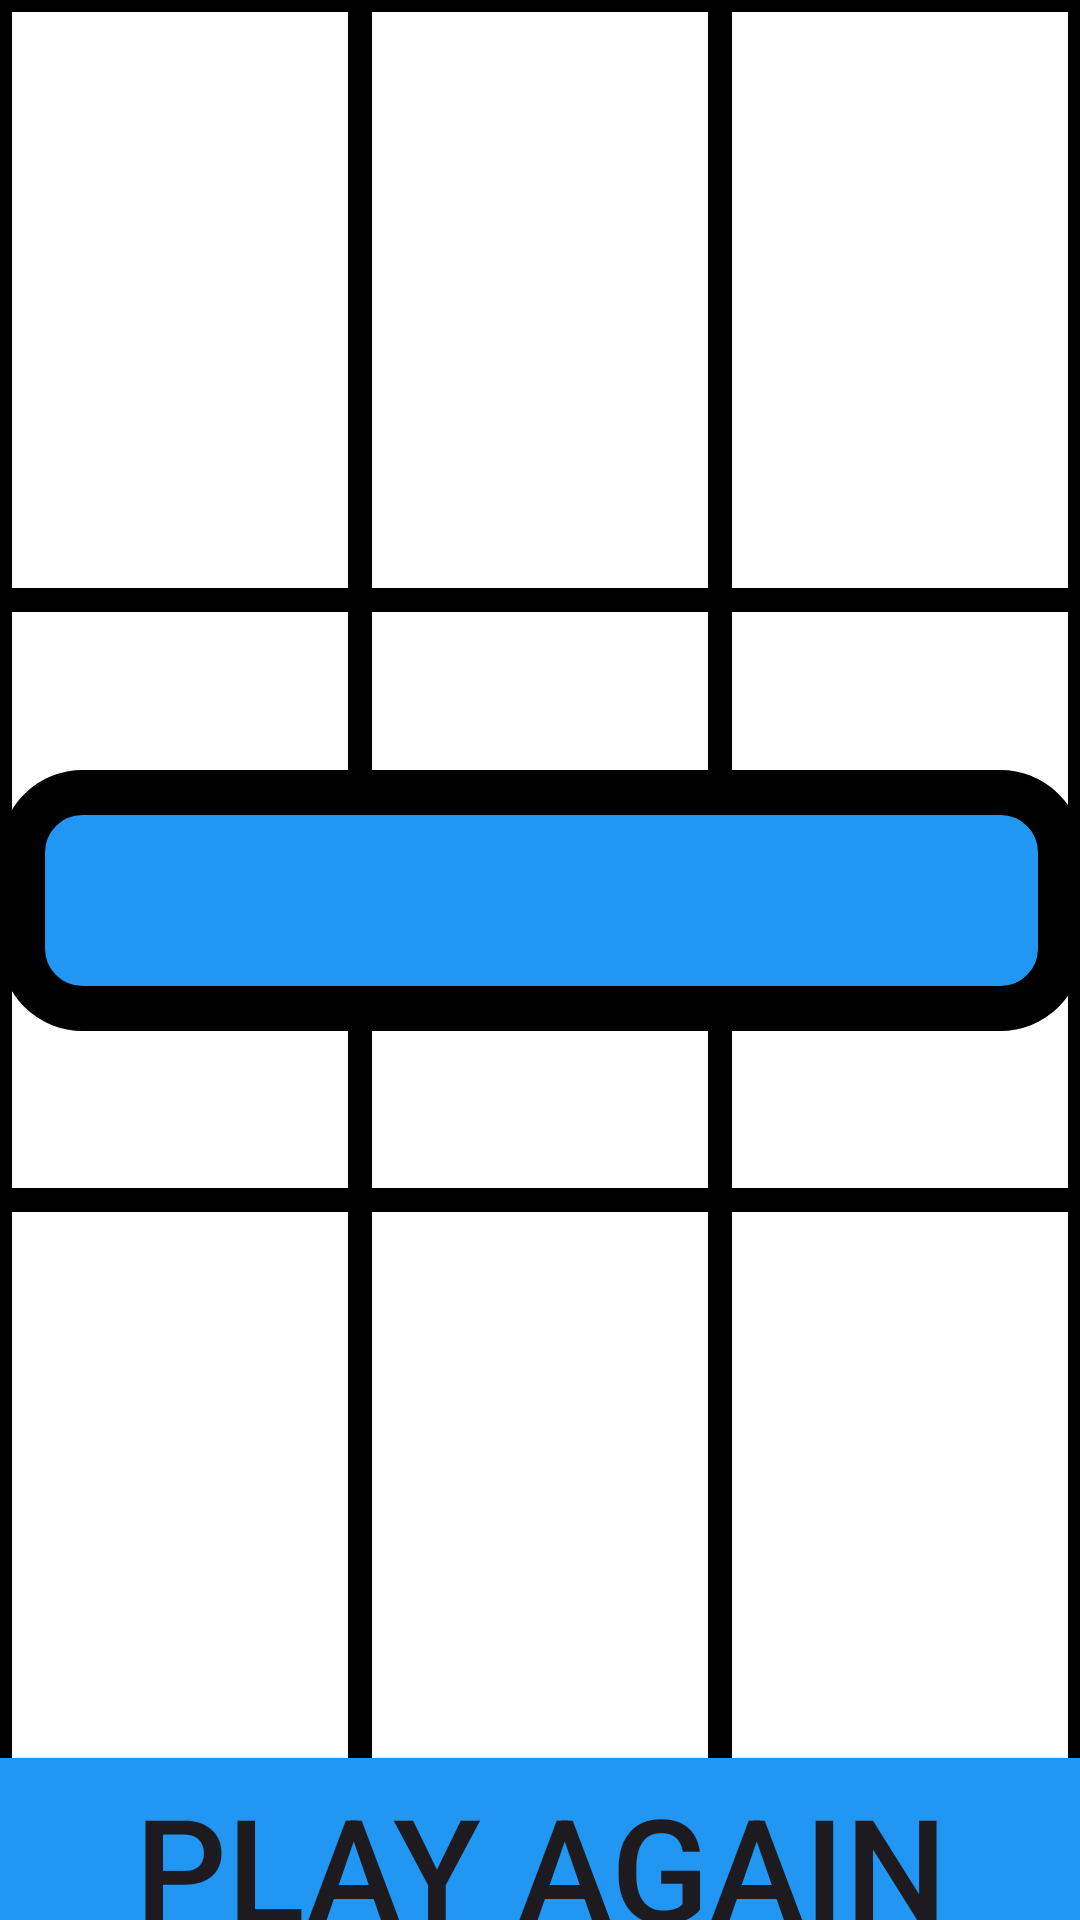

Reconstruct the res/layout file that produces this screen, plus the resources it refers to.
<!-- AndroidManifest.xml: application theme Theme.Androidtictactoe -->
<!-- res/layout/activity_main.xml -->
<?xml version="1.0" encoding="utf-8"?>
<androidx.constraintlayout.widget.ConstraintLayout xmlns:android="http://schemas.android.com/apk/res/android"
    xmlns:app="http://schemas.android.com/apk/res-auto"
    xmlns:tools="http://schemas.android.com/tools"
    android:id="@+id/main"
    android:layout_width="match_parent"
    android:layout_height="match_parent"
    tools:context=".MainActivity">

    <GridLayout
        android:id="@+id/grid"
        android:layout_width="match_parent"
        android:layout_height="600dp"
        android:columnCount="3"
        android:rowCount="3"
        app:layout_constraintEnd_toEndOf="parent"
        app:layout_constraintHorizontal_bias="0.0"
        app:layout_constraintStart_toStartOf="parent"
        app:layout_constraintTop_toTopOf="parent">

        <include layout="@layout/cell" />

        <include layout="@layout/cell" />

        <include layout="@layout/cell" />

        <include layout="@layout/cell" />

        <include layout="@layout/cell" />

        <include layout="@layout/cell" />

        <include layout="@layout/cell" />

        <include layout="@layout/cell" />

        <include layout="@layout/cell" />

    </GridLayout>

    <Button
        android:id="@+id/turnButton"
        android:layout_width="380dp"
        android:layout_height="80dp"
        android:gravity="center"
        android:textAlignment="center"
        android:textFontWeight="@integer/material_motion_duration_medium_2"
        android:textSize="48sp"
        android:backgroundTint="#2196F3"
        app:layout_constraintBottom_toBottomOf="parent"
        app:layout_constraintEnd_toEndOf="parent"
        app:layout_constraintStart_toStartOf="parent"
        app:layout_constraintTop_toBottomOf="@+id/grid" />

    <TextView
        android:id="@+id/endGameText"
        android:layout_width="361dp"
        android:layout_height="87dp"
        android:textColor="#FFFFFF"
        android:textSize="50sp"
        android:background="@drawable/rounded_background"
        android:textStyle="bold"
        android:gravity="center"
        app:layout_constraintBottom_toBottomOf="@+id/grid"
        app:layout_constraintEnd_toEndOf="parent"
        app:layout_constraintStart_toStartOf="parent"
        app:layout_constraintTop_toTopOf="@+id/grid" />

    <Button
        android:id="@+id/playAgain"
        android:layout_width="380dp"
        android:layout_height="80dp"
        android:gravity="center"
        android:textAlignment="center"
        android:textFontWeight="@integer/material_motion_duration_medium_2"
        android:textSize="48sp"
        android:text="@string/play_again"
        android:backgroundTint="#2196F3"
        app:layout_constraintBottom_toBottomOf="parent"
        app:layout_constraintEnd_toEndOf="parent"
        app:layout_constraintStart_toStartOf="parent"
        app:layout_constraintTop_toBottomOf="@+id/grid" />



</androidx.constraintlayout.widget.ConstraintLayout>
<!-- res/layout/cell.xml (included above) -->
<?xml version="1.0" encoding="utf-8"?>
<merge>
<ImageView android:id="@+id/cell_content"
    android:importantForAccessibility="no"
    android:padding="10dp"
    android:src="@drawable/x"
    tools:ignore="MissingConstraints"
    android:layout_height="100dp"
    android:layout_width="100dp"
    android:layout_rowWeight="1"
    android:layout_columnWeight="2"
    android:background="@drawable/cell_border"
    xmlns:tools="http://schemas.android.com/tools"
    xmlns:android="http://schemas.android.com/apk/res/android" />
</merge>
<!-- resources referenced by this layout -->
<resources>
  <!-- drawable cell_border (drawable) -->
  <?xml version="1.0" encoding="utf-8"?>
  <shape xmlns:android="http://schemas.android.com/apk/res/android">
      <solid android:color="#FFFFFF" />
      <stroke android:width="4dp" android:color="#000000" />
  </shape>
  <!-- drawable rounded_background (drawable) -->
  <?xml version="1.0" encoding="utf-8"?>
  <shape xmlns:android="http://schemas.android.com/apk/res/android"
      ><solid android:color="#2196F3"/>
      <corners android:radius="20dp" />
      <stroke android:color="@color/black" android:width="15dp"/>
  
  </shape>
  <string name="play_again">Play again</string>
  <style name="Theme.Androidtictactoe" parent="Base.Theme.Androidtictactoe" />
  <style name="Base.Theme.Androidtictactoe" parent="Theme.Material3.DayNight.NoActionBar">
          
          
      </style>
  <!-- not gathered from this repository: default colours our renderer supplied (Android Studio template values) -->
  <color name="black">#FF000000</color>
</resources>
